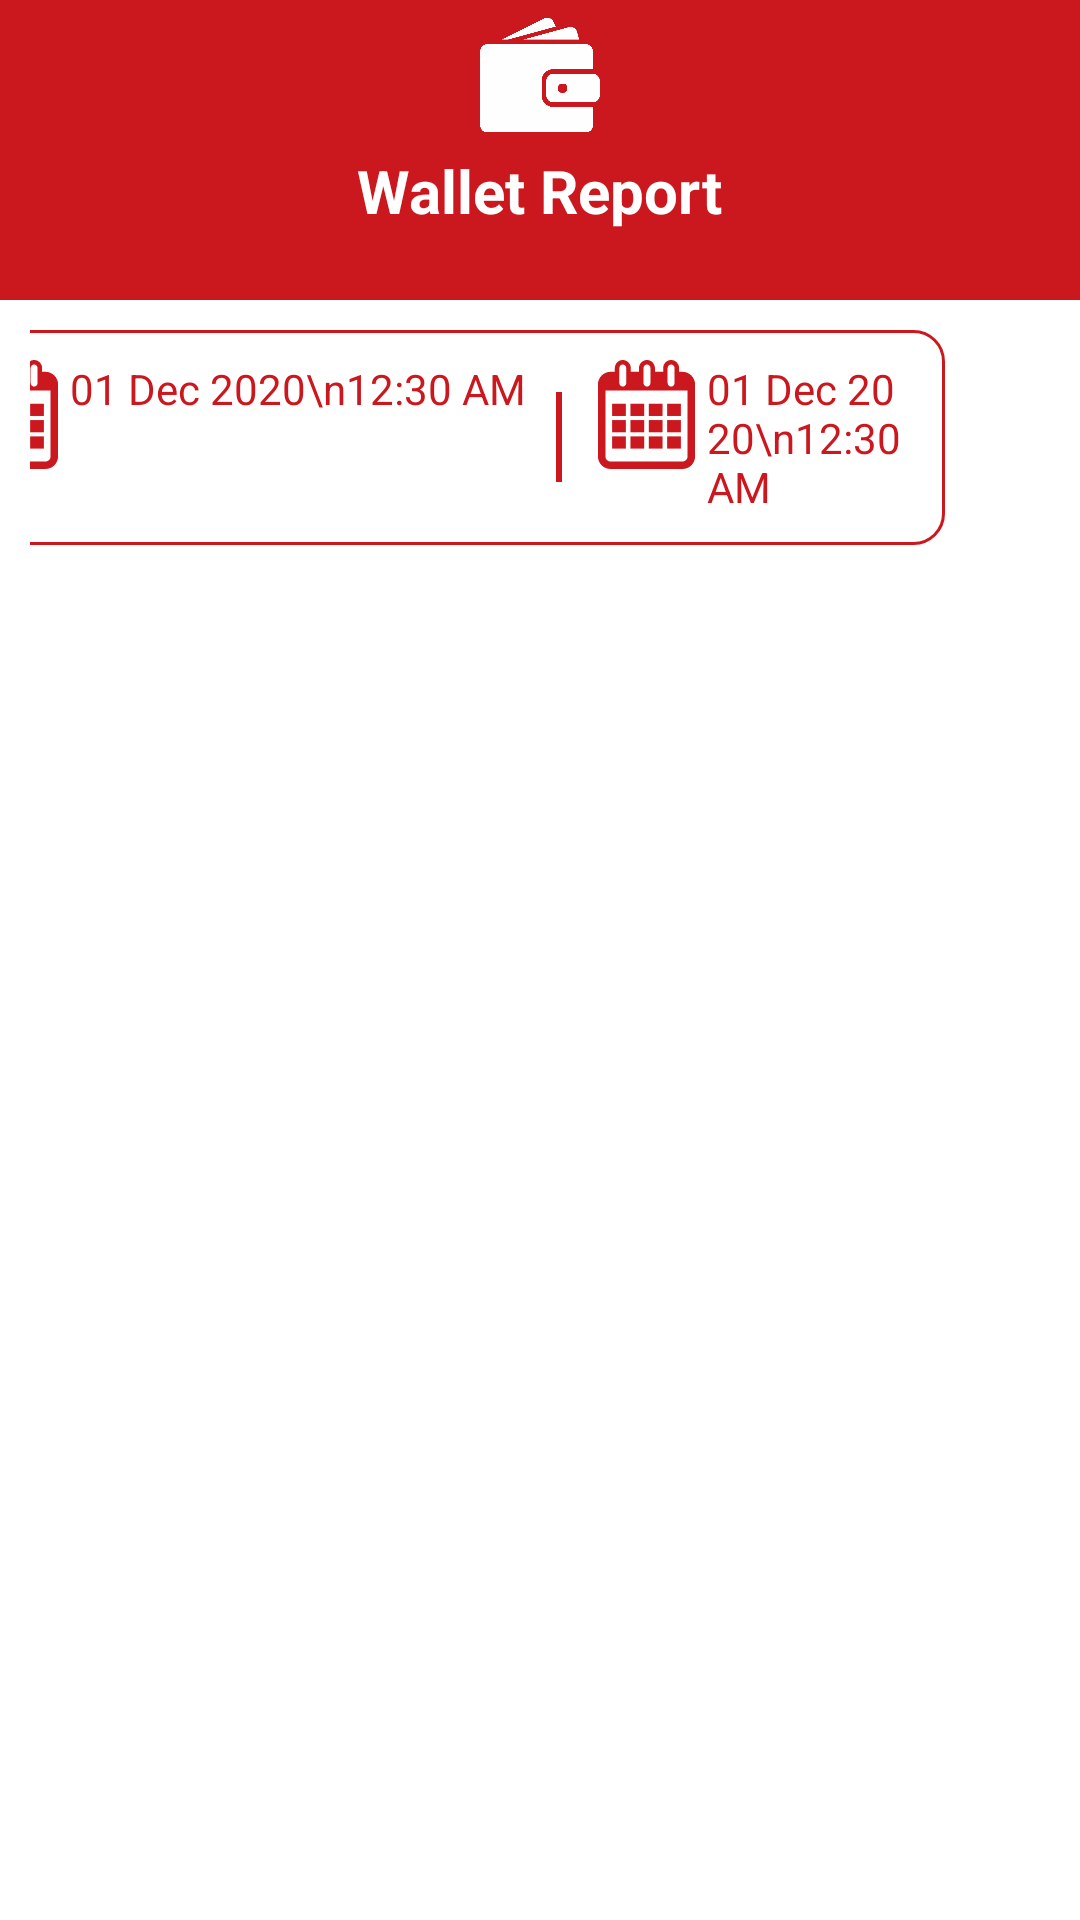

The Android layout XML behind this screen, and the referenced resources:
<!-- AndroidManifest.xml: application theme AppTheme -->
<!-- res/layout/fragment_wallet.xml -->
<androidx.constraintlayout.widget.ConstraintLayout
    xmlns:android="http://schemas.android.com/apk/res/android"
    xmlns:app="http://schemas.android.com/apk/res-auto"
    android:id="@+id/sliding_pane_layout"
    android:layout_width="match_parent"
    android:layout_height="match_parent">
    <RelativeLayout
        android:id="@+id/relativeLayout"
        android:layout_width="match_parent"
        android:layout_height="100dp"
        android:background="@color/red"
        app:layout_constraintTop_toTopOf="parent">
        <ImageView
            android:id="@+id/search"
            android:layout_width="50dp"
            android:layout_height="50dp"
            android:layout_centerHorizontal="true"
            android:src="@drawable/wallet"/>
        <TextView
            android:layout_width="wrap_content"
            android:layout_height="wrap_content"
            android:text="Wallet Report"
            android:textColor="@color/white"
            android:textSize="20sp"
            android:textStyle="bold"
            android:layout_centerHorizontal="true"
            android:layout_below="@+id/search">
        </TextView>
    </RelativeLayout>

    <LinearLayout
        android:layout_width="match_parent"
        android:layout_height="0dp"
        android:orientation="vertical"
        android:layout_margin="10dp"
        app:layout_constraintBottom_toBottomOf="parent"
        app:layout_constraintTop_toBottomOf="@+id/relativeLayout">
        <LinearLayout
            android:layout_width="match_parent"
            android:layout_height="wrap_content"
            android:orientation="horizontal"
            android:gravity="center">
            <RelativeLayout
                android:layout_width="wrap_content"
                android:layout_height="wrap_content"
                android:padding="10dp"
                android:layout_gravity="center"
                android:background="@drawable/border_red">
                <ImageView
                    android:id="@+id/calender_start"
                    android:layout_width="wrap_content"
                    android:layout_height="wrap_content"
                    android:src="@drawable/ic_calendar_interface_symbol_tool"/>
                <TextView
                    android:id="@+id/calender_start_text"
                    android:layout_width="wrap_content"
                    android:layout_height="wrap_content"
                    android:layout_marginLeft="2dp"
                    android:textColor="@color/red"
                    android:layout_toRightOf="@+id/calender_start"
                    android:text="01 Dec 2020\n12:30 AM">

                </TextView>

                <View
                    android:id="@+id/view_first"
                    android:layout_width="2dp"
                    android:layout_height="30dp"
                    android:background="@color/red"
                    android:layout_centerVertical="true"
                    android:layout_marginLeft="10dp"
                    android:layout_toRightOf="@+id/calender_start_text"/>

                <ImageView
                    android:id="@+id/calender_end"
                    android:layout_width="wrap_content"
                    android:layout_height="wrap_content"
                    android:layout_toRightOf="@+id/view_first"
                    android:layout_marginLeft="10dp"
                    android:src="@drawable/ic_calendar_interface_symbol_tool"/>
                <TextView
                    android:id="@+id/calender_end_text"
                    android:layout_width="wrap_content"
                    android:layout_height="wrap_content"
                    android:layout_marginLeft="2dp"
                    android:textColor="@color/red"
                    android:layout_toRightOf="@+id/calender_end"
                    android:text="01 Dec 2020\n12:30 AM"/>

            </RelativeLayout>
            <ImageView
                android:id="@+id/searchIcon"
                android:layout_width="50dp"
                android:layout_height="50dp"
                android:layout_marginLeft="20dp"
                android:src="@drawable/ic_baseline_search_24"/>

        </LinearLayout>


        <androidx.recyclerview.widget.RecyclerView
            android:id="@+id/recycler_view"
            android:layout_width="match_parent"
            android:layout_height="match_parent"
            android:layout_marginTop="10dp"
            app:layoutManager="androidx.recyclerview.widget.LinearLayoutManager"/>

    </LinearLayout>

    <com.google.android.material.progressindicator.CircularProgressIndicator
        android:id="@+id/progress_circular"
        android:layout_width="wrap_content"
        android:layout_height="wrap_content"
        android:layout_marginTop="10dp"
        android:indeterminate="true"
        android:visibility="gone"
        app:indicatorColor="@color/red"
        app:layout_constraintBottom_toBottomOf="parent"
        app:layout_constraintEnd_toEndOf="parent"
        app:layout_constraintStart_toStartOf="parent"
        app:layout_constraintTop_toTopOf="parent" />
</androidx.constraintlayout.widget.ConstraintLayout>
<!-- resources referenced by this layout -->
<resources>
  <color name="red">#cb171e</color>
  <color name="white">#ffff</color>
  <!-- drawable border_red (drawable) -->
  <?xml version="1.0" encoding="utf-8"?>
  <shape
      android:shape="rectangle"
      xmlns:android="http://schemas.android.com/apk/res/android">
      <stroke
          android:width="1dp"
          android:color="@color/red"/>
      <corners
          android:radius="10dp"/>
  
  </shape>
  <!-- drawable ic_calendar_interface_symbol_tool: vector/xml drawable (drawable, 2444 chars, omitted) -->
  <!-- drawable wallet: png bitmap (drawable, 15733 bytes) -->
  <style name="AppTheme" parent="Theme.MaterialComponents.Light.NoActionBar">
          
          <item name="colorPrimary">@color/colorPrimary</item>
          <item name="colorPrimaryDark">@color/colorPrimaryDark</item>
          <item name="colorAccent">@color/colorAccent</item>
      </style>
  <color name="colorPrimary">#6200EE</color>
  <color name="colorPrimaryDark">@color/dark_red</color>
  <color name="colorAccent">#cb171e</color>
  <color name="dark_red">#770408</color>
</resources>
